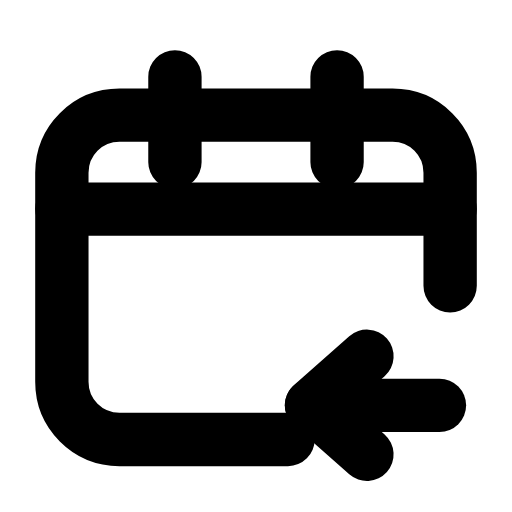
t = 0.00 s
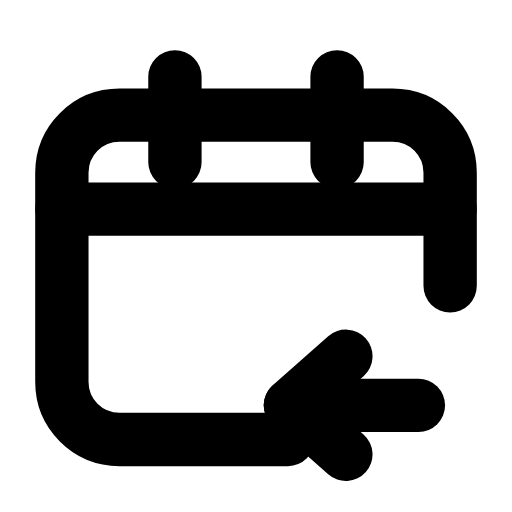
t = 0.23 s
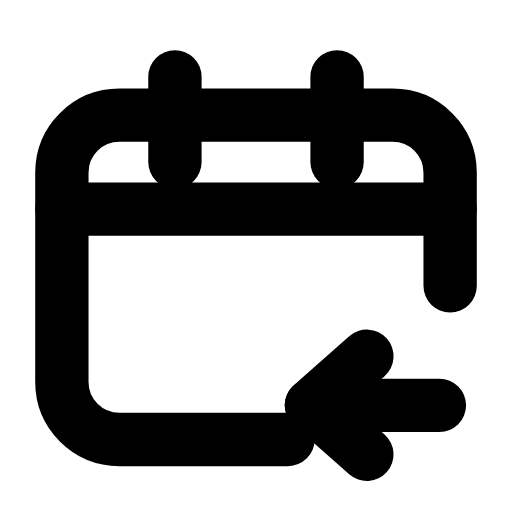
t = 0.47 s
t = 0.68 s: frame unchanged from t = 0.00 s, image omitted
t = 0.92 s: frame unchanged from t = 0.00 s, image omitted
t = 1.17 s: frame unchanged from t = 0.00 s, image omitted

The animated SVG that drew these frames (rendered in a browser with its animation timeline set to each time). Animation: 1 SMIL element (animateTransform=1); one cycle of 1.40 s, repeats indefinitely.

<svg xmlns="http://www.w3.org/2000/svg" width="24" height="24" viewBox="0 0 24 24" fill="none"><path stroke="currentColor" stroke-width="2.5" stroke-linecap="round" stroke-linejoin="round" fill="none" d="M21.1 13.4L21.1 8.1C21.1 6.6 19.9 5.4 18.4 5.4L5.6 5.4C4.1 5.4 2.9 6.6 2.9 8.1L2.9 17.9C2.9 19.4 4.1 20.6 5.6 20.6L13.5 20.6"></path><path stroke="currentColor" stroke-width="2.5" stroke-linecap="round" stroke-linejoin="round" fill="none" d="M8.2 3.6L8.2 7.6M15.8 3.6L15.8 7.6"></path><line stroke="currentColor" stroke-width="2.5" stroke-linecap="round" stroke-linejoin="round" fill="none" x1="2.9" y1="9.8" x2="21.1" y2="9.8"></line><g><animateTransform attributeName="transform" type="translate" values="0 0;0 0;-1.2 0;0 0;0 0;0 0;0 0;-1.2 0;0 0;0 0;0 0" keyTimes="0;0.135;0.2475;0.36;0.45;0.6;0.66;0.735;0.81;0.9;1" dur="1.4s" repeatCount="indefinite" calcMode="spline" keySplines="0.16 1 0.3 1;0.16 1 0.3 1;0.16 1 0.3 1;0.16 1 0.3 1;0.16 1 0.3 1;0.16 1 0.3 1;0.16 1 0.3 1;0.16 1 0.3 1;0.16 1 0.3 1;0.16 1 0.3 1"/><line stroke="currentColor" stroke-width="2.5" stroke-linecap="round" stroke-linejoin="round" fill="none" x1="14.6" y1="19" x2="20.6" y2="19"></line><path stroke="currentColor" stroke-width="2.5" stroke-linecap="round" stroke-linejoin="round" fill="none" d="M17.2 16.7C16.3 17.5 15.4 18.3 14.6 19C15.4 19.7 16.3 20.5 17.2 21.3"></path></g></svg>
